3-way image classification set "split" from GitHub (nielsschluesener/rock_paper_scissors); label vocabulary: paper, rock, scissor.

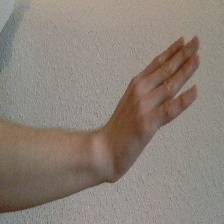
Label: paper

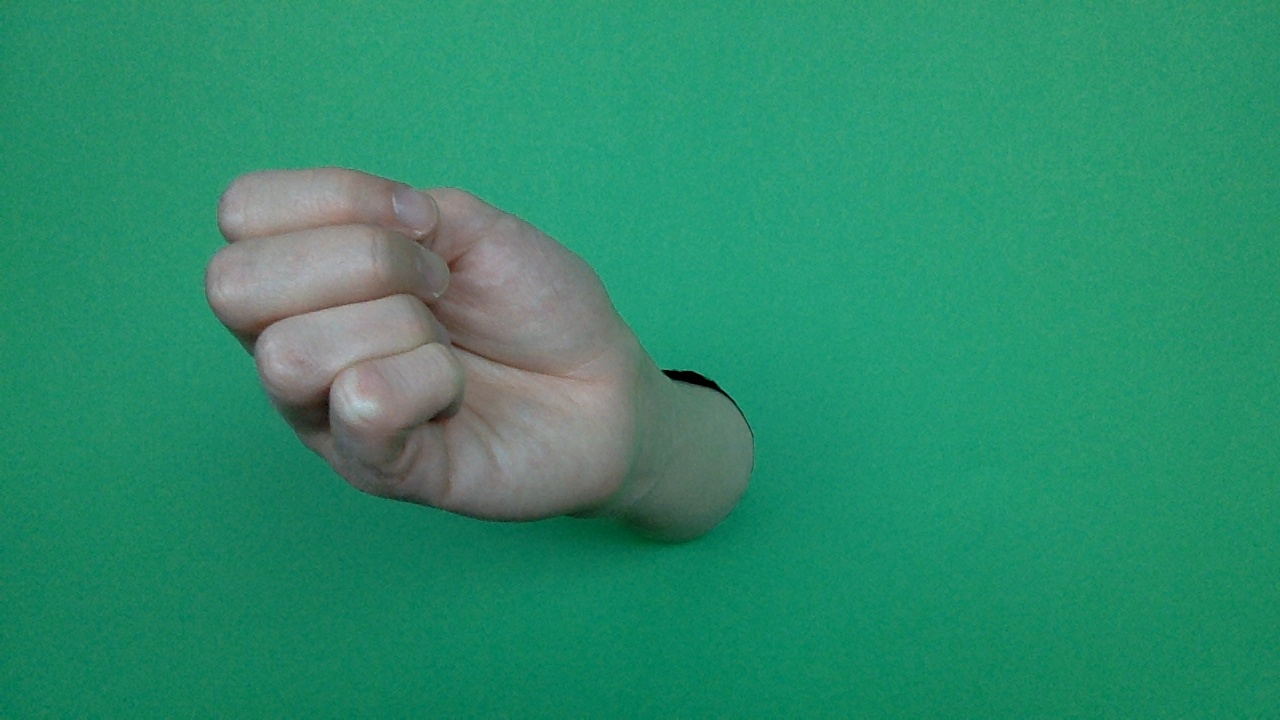
Label: rock

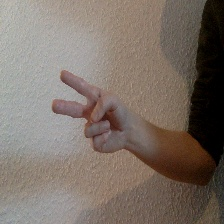
Label: scissor

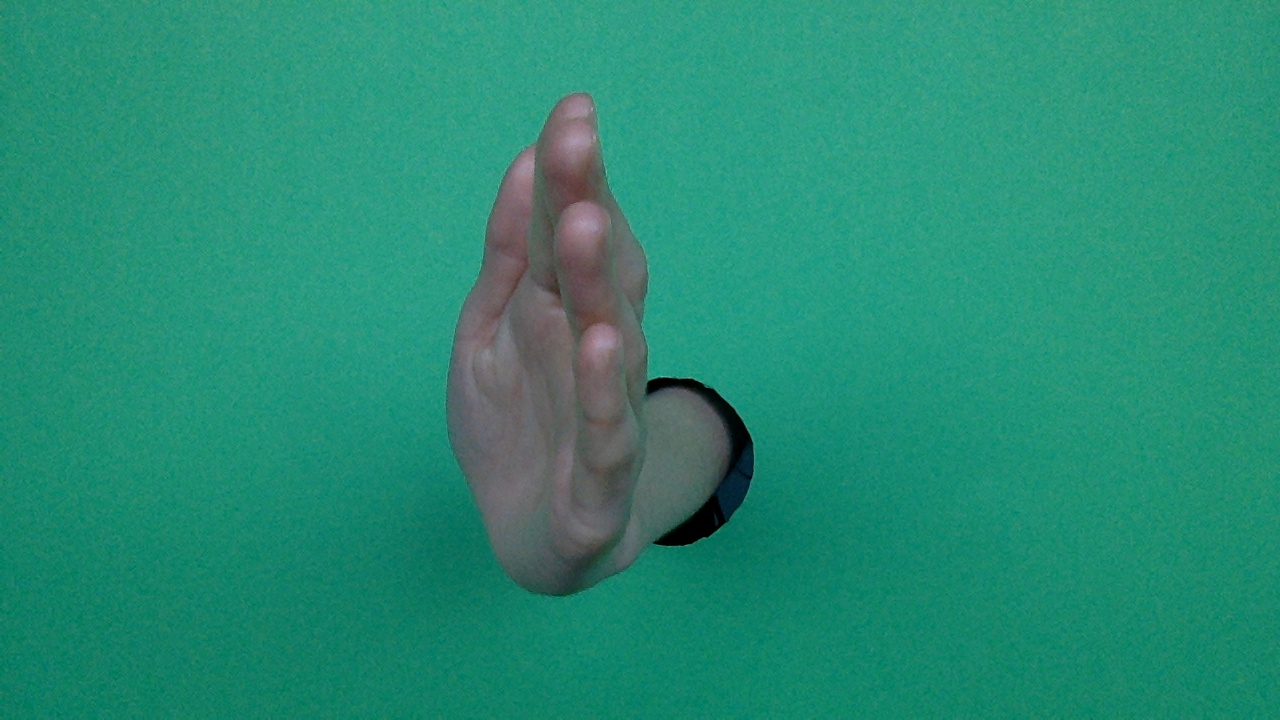
Label: paper

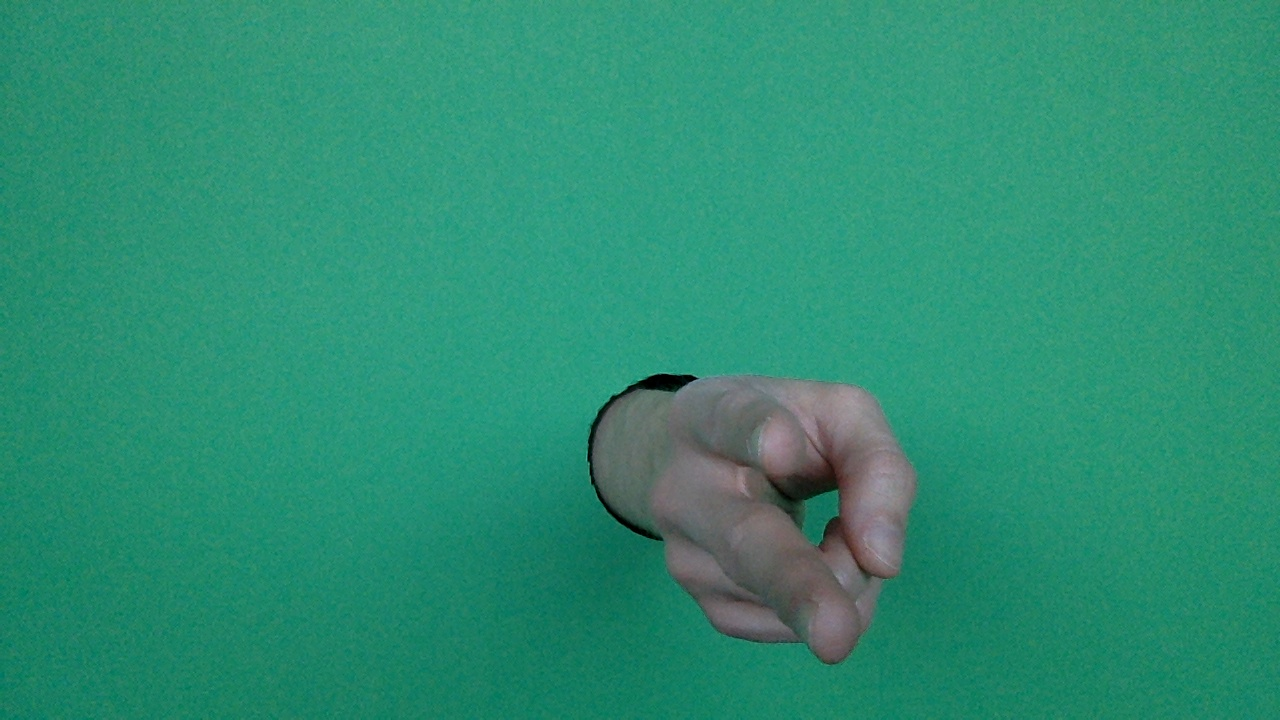
Label: scissor

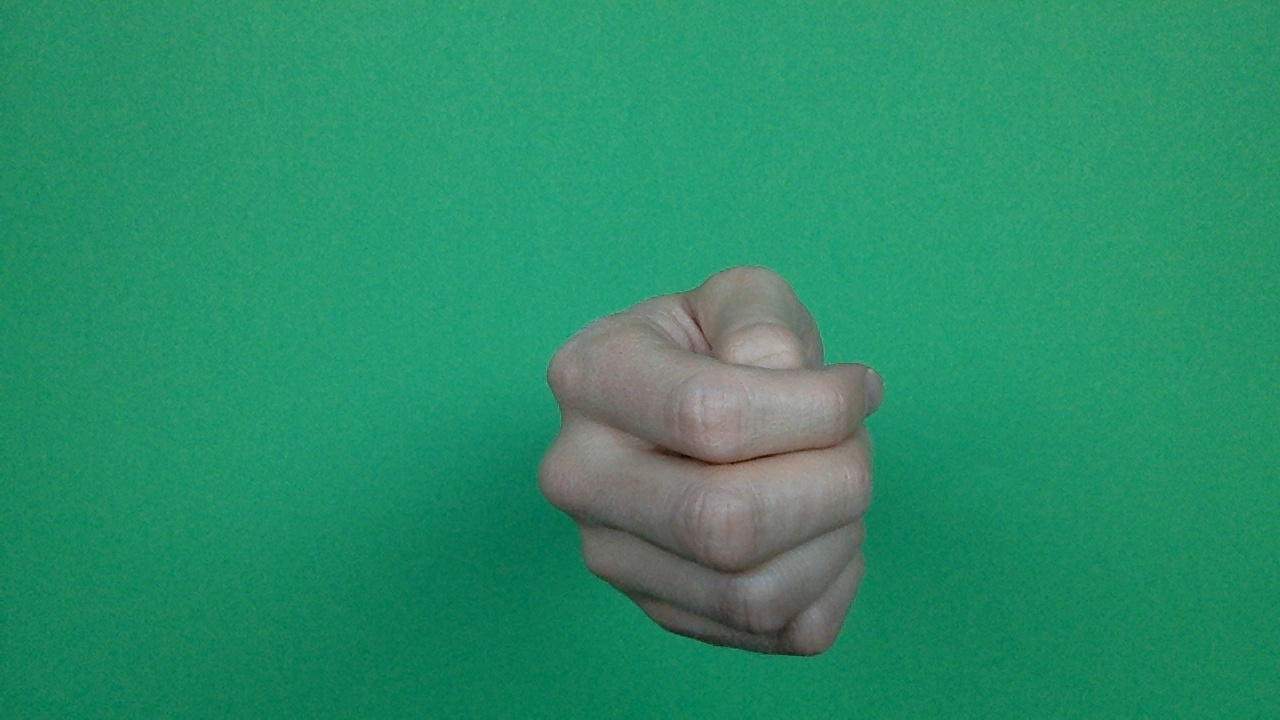
Label: rock
